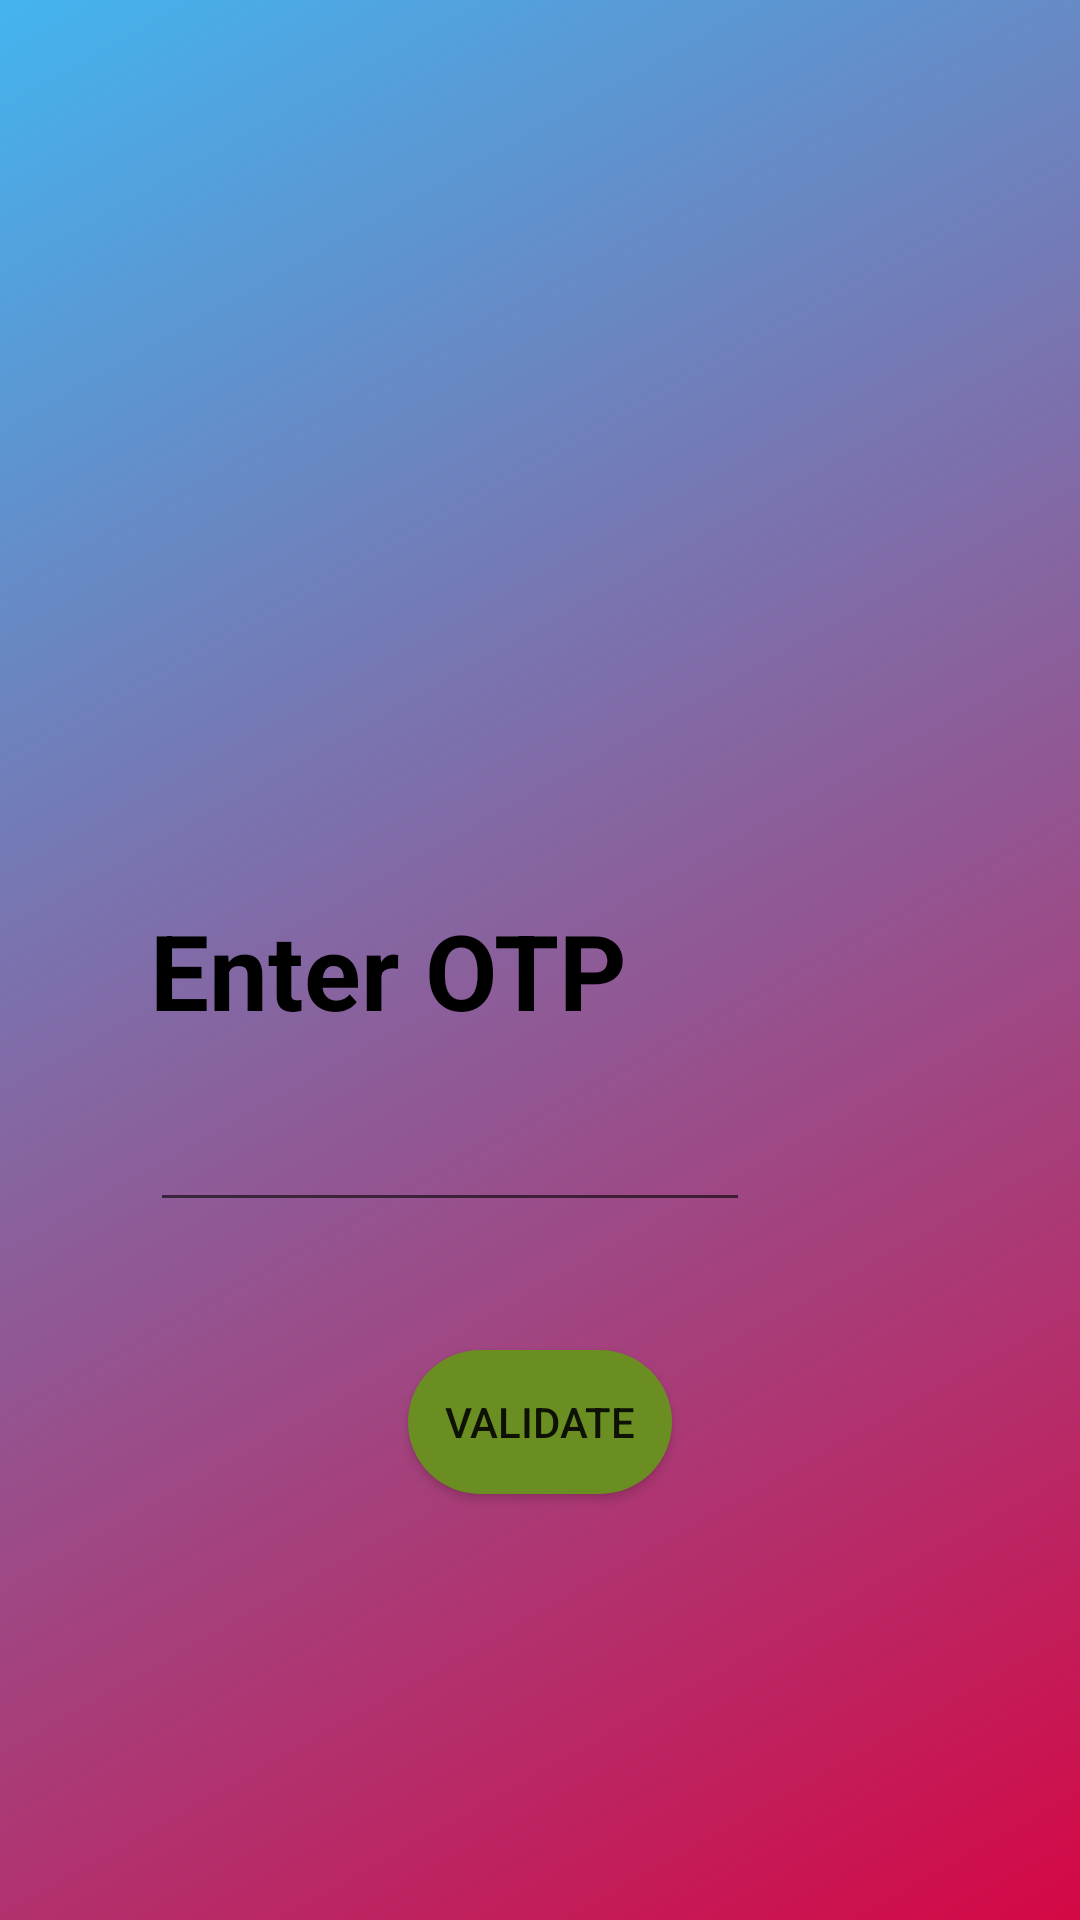

Layout XML and referenced resources for this Android screen:
<!-- AndroidManifest.xml: application theme Theme.TrainQR -->
<!-- res/layout/activity_verificattion.xml -->
<?xml version="1.0" encoding="utf-8"?>
<RelativeLayout xmlns:android="http://schemas.android.com/apk/res/android"
    xmlns:tools="http://schemas.android.com/tools"
    android:layout_width="match_parent"
    android:layout_height="match_parent"
    android:background="@drawable/gradient"
    tools:context=".VerificationActivity">


    <TextView
        android:id="@+id/numberText"
        android:layout_width="wrap_content"
        android:layout_height="wrap_content"
        android:text="Enter OTP"
        android:layout_marginTop="300dp"
        android:layout_marginStart="50dp"
        android:textStyle="bold"
        android:textColor="#000000"
        android:textSize="35sp"/>

    <EditText
        android:id="@+id/otp"
        android:layout_width="200dp"
        android:layout_height="wrap_content"
        android:ems="10"
        android:inputType="textPersonName"
        android:text=""
        android:maxLength="6"
        android:textSize="30dp"
        android:textColor="#000000"
        android:layout_marginTop="350dp"
        android:layout_marginStart="50dp"/>

    <Button
        android:id="@+id/login"
        android:layout_width="wrap_content"
        android:layout_height="wrap_content"
        android:text="Validate"
        android:layout_marginTop="450dp"
        android:layout_centerHorizontal="true"
        android:background="@drawable/roundedcor"/>


</RelativeLayout>
<!-- resources referenced by this layout -->
<resources>
  <!-- drawable gradient (drawable) -->
  <?xml version="1.0" encoding="utf-8"?>
  <shape
      xmlns:android="http://schemas.android.com/apk/res/android"
      android:shape="rectangle">
      <gradient
          android:angle="135"
          android:endColor="#43b4ef"
          android:startColor="#d40845"
          />
  </shape>
  <!-- drawable roundedcor (drawable) -->
  <?xml version="1.0" encoding="utf-8"?>
  <selector xmlns:android="http://schemas.android.com/apk/res/android">
      <item>
          <shape android:shape="rectangle">
              <solid android:color="#6b8e23"/>
              <corners android:radius="25dp"/>
          </shape>
      </item>
  </selector>
  <style name="Theme.TrainQR" parent="Theme.MaterialComponents.DayNight.DarkActionBar">
          
          <item name="colorPrimary">@color/purple_500</item>
          <item name="colorPrimaryVariant">@color/purple_700</item>
          <item name="colorOnPrimary">@color/white</item>
          
          <item name="colorSecondary">@color/teal_200</item>
          <item name="colorSecondaryVariant">@color/teal_700</item>
          <item name="colorOnSecondary">@color/black</item>
          
          <item name="android:statusBarColor" tools:targetApi="l">?attr/colorPrimaryVariant</item>
          
      </style>
  <color name="purple_500">#FF6200EE</color>
  <color name="purple_700">#FF3700B3</color>
  <color name="white">#FFFFFFFF</color>
  <color name="teal_200">#FF03DAC5</color>
  <color name="teal_700">#FF018786</color>
  <color name="black">#FF000000</color>
</resources>
